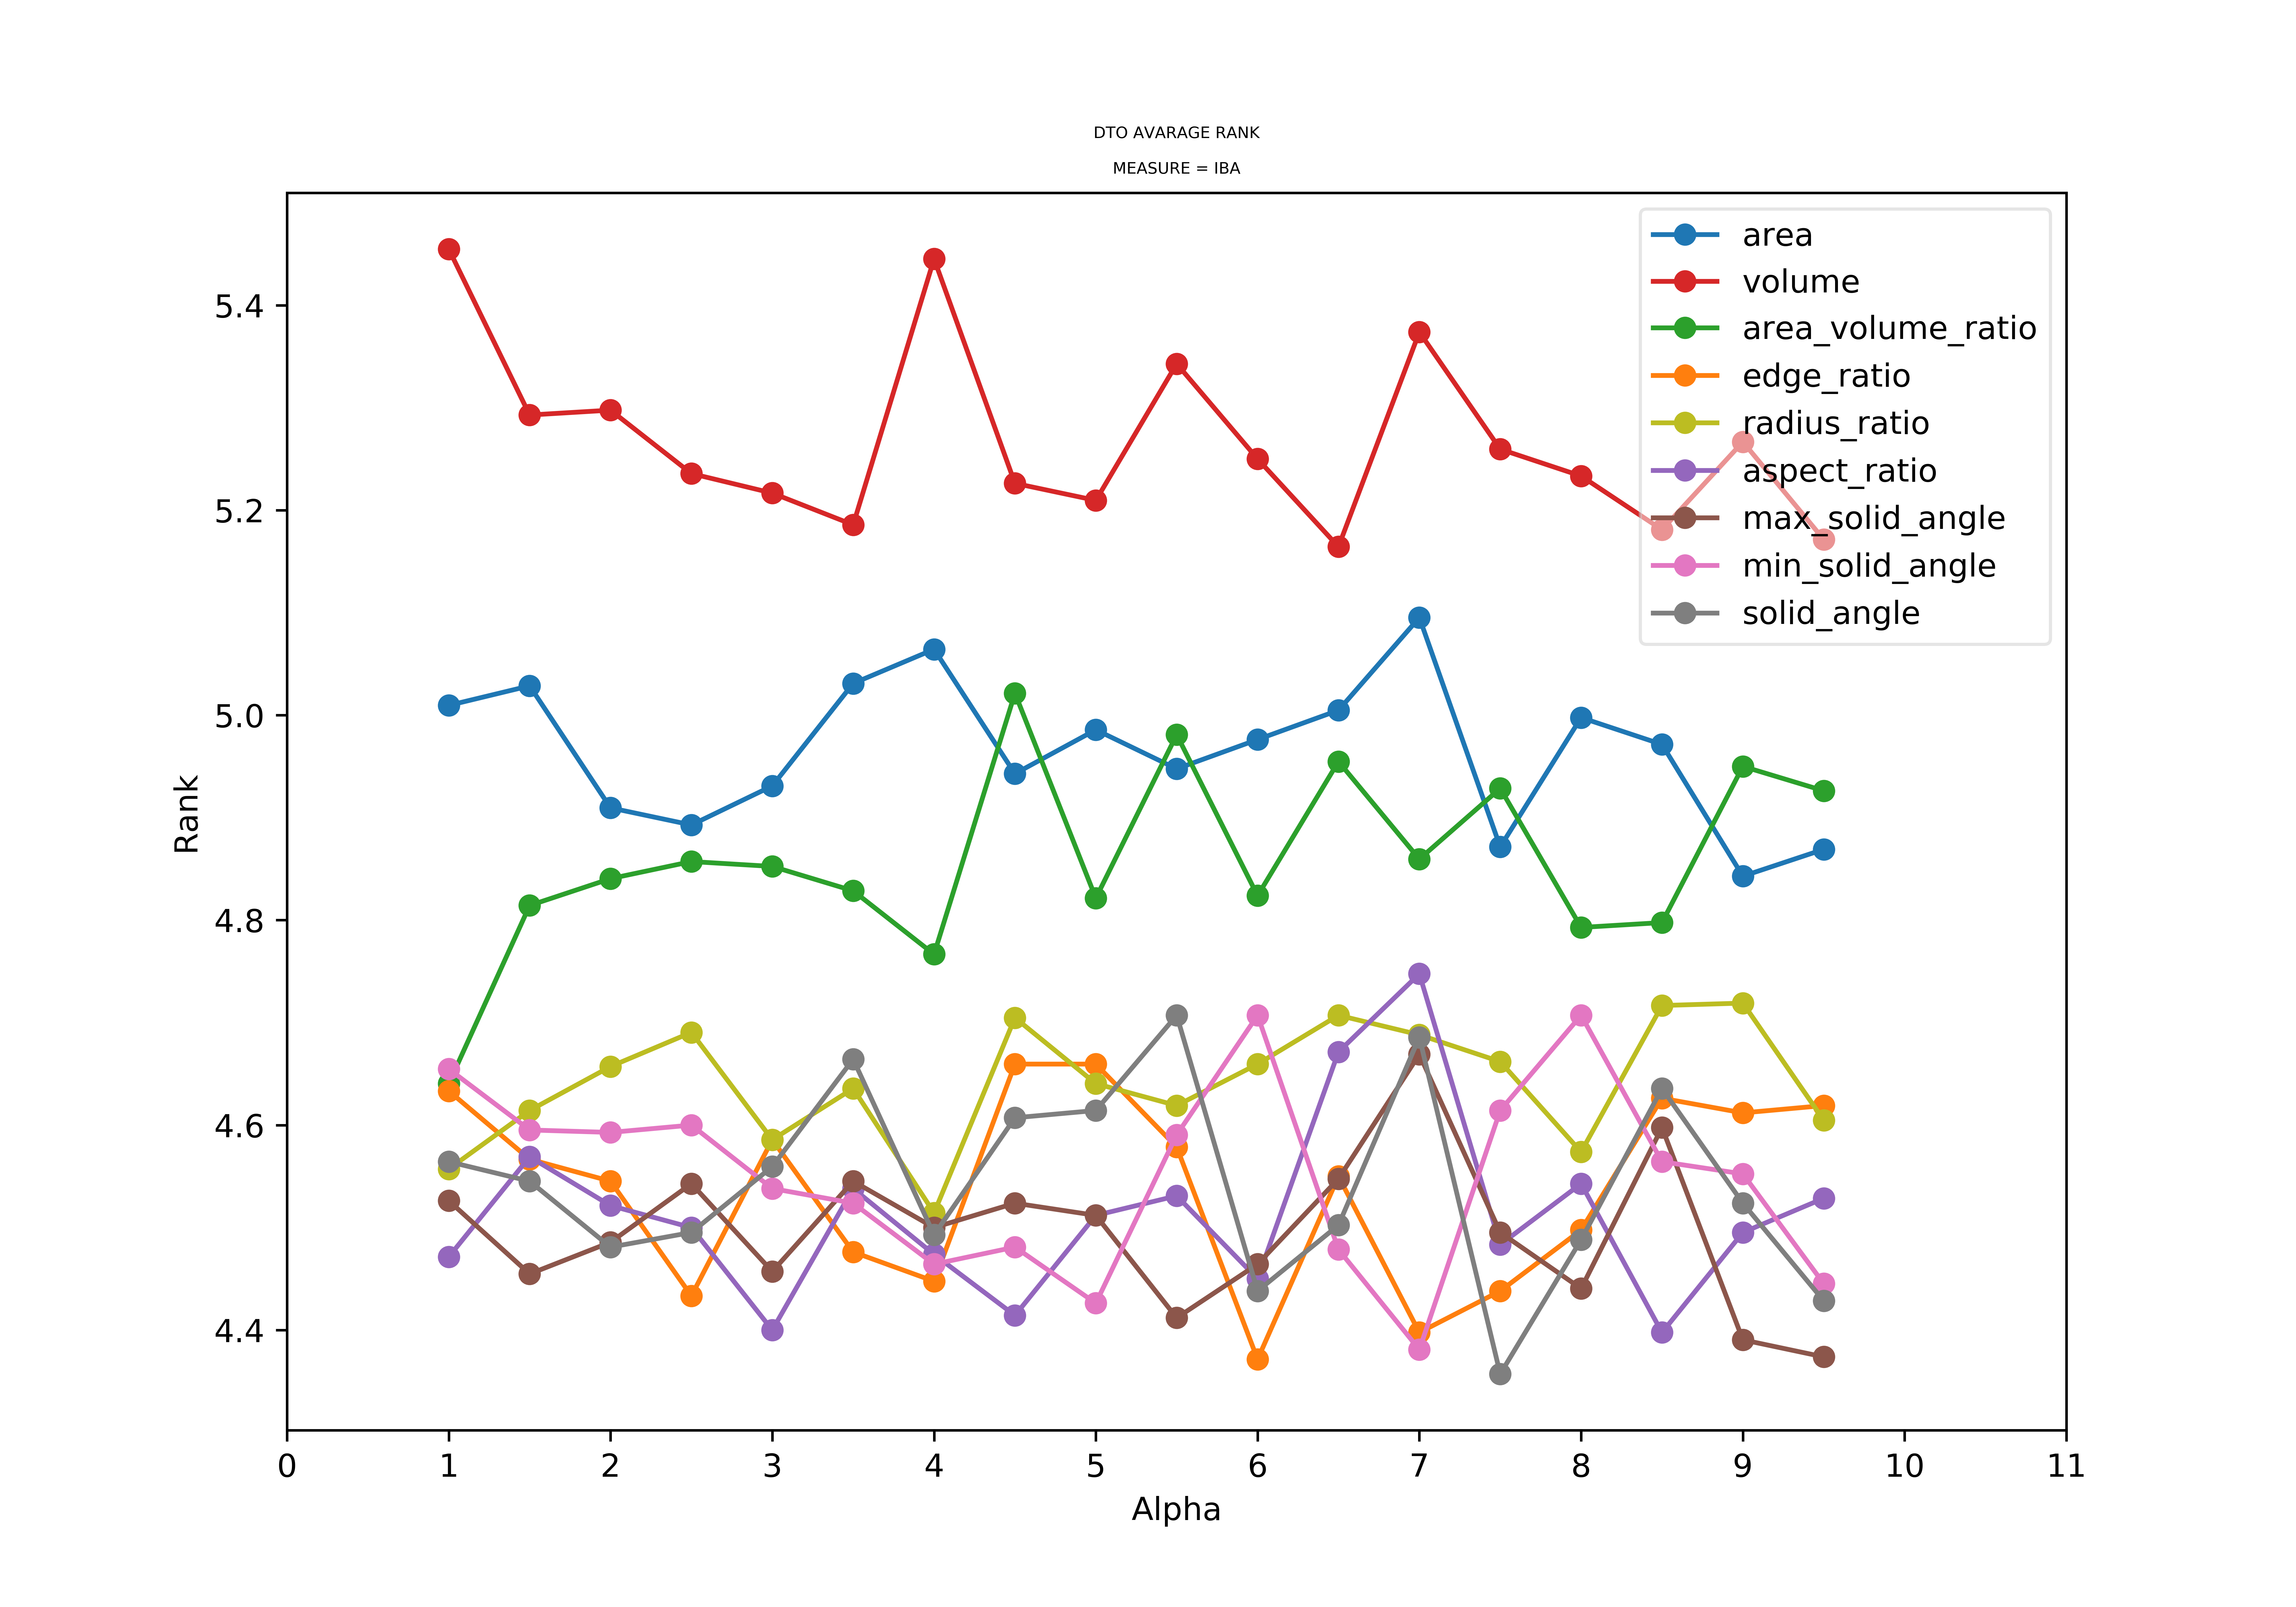

The file beside this chart, header and first rows:
, alphas, area_GEO, volume_GEO, area_volume_ratio_GEO, edge_ratio_GEO, radius_ratio_GEO, aspect_ratio_GEO, max_solid_angle_GEO, min_solid_angle_GEO, solid_angle_GEO, area_IBA, volume_IBA, area_volume_ratio_IBA, edge_ratio_IBA, radius_ratio_IBA, aspect_ratio_IBA, max_solid_angle_IBA, min_solid_angle_IBA, solid_angle_IBA
0, 1.0, 4.871, 5.279, 4.507, 4.45, 4.369, 4.295, 4.226, 4.362, 4.388, 5.01, 5.455, 4.64, 4.633, 4.557, 4.471, 4.526, 4.655, 4.564
1, 1.5, 4.829, 5.136, 4.676, 4.321, 4.4, 4.326, 4.24, 4.386, 4.321, 5.029, 5.293, 4.814, 4.567, 4.614, 4.569, 4.455, 4.595, 4.545
2, 2.0, 4.731, 5.131, 4.681, 4.25, 4.417, 4.4, 4.231, 4.312, 4.226, 4.91, 5.298, 4.84, 4.545, 4.657, 4.521, 4.486, 4.593, 4.481
3, 2.5, 4.712, 5.031, 4.662, 4.274, 4.445, 4.364, 4.307, 4.405, 4.307, 4.893, 5.236, 4.857, 4.433, 4.69, 4.5, 4.543, 4.6, 4.495
4, 3.0, 4.771, 5.055, 4.69, 4.414, 4.305, 4.169, 4.229, 4.362, 4.307, 4.931, 5.217, 4.852, 4.586, 4.586, 4.4, 4.457, 4.538, 4.56
5, 3.5, 4.867, 5.071, 4.61, 4.333, 4.376, 4.417, 4.386, 4.31, 4.479, 5.031, 5.186, 4.829, 4.476, 4.636, 4.538, 4.545, 4.524, 4.664
6, 4.0, 4.929, 5.24, 4.59, 4.257, 4.243, 4.307, 4.298, 4.219, 4.26, 5.064, 5.445, 4.767, 4.448, 4.514, 4.474, 4.5, 4.464, 4.493
7, 4.5, 4.781, 5.083, 4.886, 4.357, 4.379, 4.252, 4.329, 4.283, 4.436, 4.943, 5.226, 5.021, 4.66, 4.705, 4.414, 4.524, 4.481, 4.607
8, 5.0, 4.848, 5.067, 4.588, 4.362, 4.379, 4.371, 4.329, 4.243, 4.393, 4.986, 5.21, 4.821, 4.66, 4.64, 4.512, 4.512, 4.426, 4.614
9, 5.5, 4.802, 5.186, 4.736, 4.283, 4.338, 4.345, 4.162, 4.438, 4.512, 4.948, 5.343, 4.981, 4.579, 4.619, 4.531, 4.412, 4.59, 4.707
10, 6.0, 4.795, 5.11, 4.617, 4.219, 4.319, 4.219, 4.31, 4.424, 4.283, 4.976, 5.25, 4.824, 4.371, 4.66, 4.45, 4.464, 4.707, 4.438
11, 6.5, 4.857, 5.031, 4.762, 4.288, 4.45, 4.55, 4.333, 4.317, 4.345, 5.005, 5.164, 4.955, 4.55, 4.707, 4.671, 4.548, 4.479, 4.502
12, 7.0, 4.926, 5.214, 4.645, 4.214, 4.398, 4.574, 4.36, 4.145, 4.445, 5.095, 5.374, 4.86, 4.398, 4.688, 4.748, 4.669, 4.381, 4.686
13, 7.5, 4.771, 5.124, 4.757, 4.329, 4.338, 4.298, 4.31, 4.352, 4.069, 4.871, 5.26, 4.929, 4.438, 4.662, 4.483, 4.495, 4.614, 4.357
14, 8.0, 4.905, 5.05, 4.638, 4.181, 4.283, 4.398, 4.236, 4.471, 4.279, 4.998, 5.233, 4.793, 4.498, 4.574, 4.543, 4.44, 4.707, 4.488
15, 8.5, 4.821, 4.998, 4.562, 4.438, 4.438, 4.307, 4.345, 4.355, 4.367, 4.971, 5.181, 4.798, 4.626, 4.717, 4.398, 4.598, 4.564, 4.636
16, 9.0, 4.774, 5.16, 4.793, 4.383, 4.426, 4.36, 4.274, 4.307, 4.295, 4.843, 5.267, 4.95, 4.612, 4.719, 4.495, 4.39, 4.552, 4.524
17, 9.5, 4.764, 5.04, 4.733, 4.357, 4.331, 4.388, 4.217, 4.293, 4.181, 4.869, 5.171, 4.926, 4.619, 4.605, 4.529, 4.374, 4.445, 4.429
